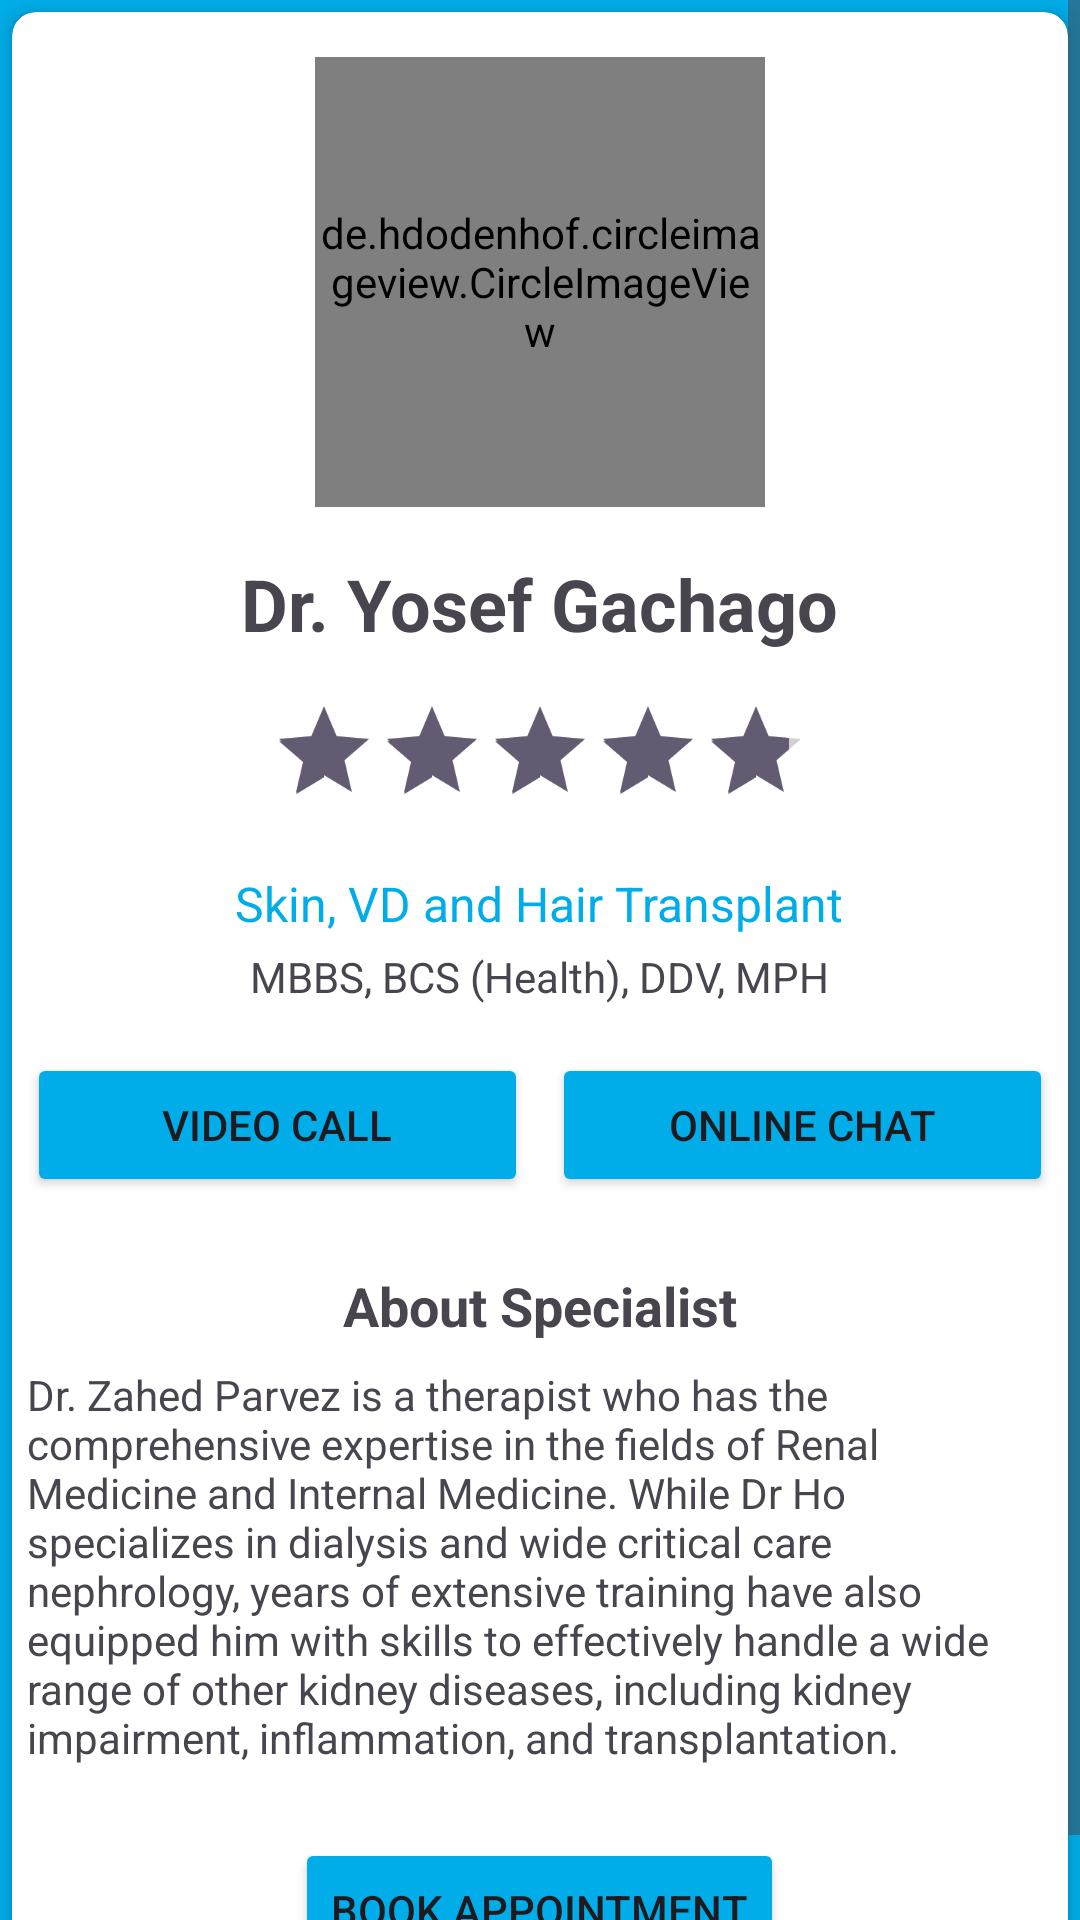

Produce the Android XML layout that renders to this screen, including the resource entries it uses.
<!-- AndroidManifest.xml: application theme Theme.Doctari -->
<!-- res/layout/activity_doctor_detail.xml -->
<?xml version="1.0" encoding="utf-8"?>
<ScrollView xmlns:android="http://schemas.android.com/apk/res/android"
    android:layout_width="match_parent"
    android:layout_height="match_parent"
    xmlns:app="http://schemas.android.com/apk/res-auto">

    <LinearLayout
        android:layout_width="match_parent"
        android:layout_height="wrap_content"
        android:orientation="vertical"
        android:background ="@color/blueTheme"
        android:gravity="center">

        <androidx.cardview.widget.CardView
            android:layout_width="match_parent"
            android:layout_height="wrap_content"
            android:layout_margin="4dp"
            app:cardCornerRadius="8dp"
            app:cardElevation="4dp">

            <LinearLayout
                android:layout_width="match_parent"
                android:layout_height="wrap_content"
                android:orientation="vertical"
                android:padding="5dp"
                android:gravity="center">

                <de.hdodenhof.circleimageview.CircleImageView
                    android:id="@+id/imageView"
                    android:layout_width="150dp"
                    android:layout_height="150dp"
                    android:layout_marginTop="10dp"
                    android:src="@drawable/avatar" />

                <TextView
                    android:id="@+id/doctor_name"
                    android:layout_width="wrap_content"
                    android:layout_height="wrap_content"
                    android:text="Dr. Yosef Gachago"
                    android:textSize="24sp"
                    android:textStyle="bold"
                    android:layout_marginTop="16dp" />

                <LinearLayout
                    android:layout_width="wrap_content"
                    android:layout_height="wrap_content"
                    android:orientation="horizontal">

                    <RatingBar
                        android:id="@+id/doctor_rating"
                        android:layout_width="wrap_content"
                        android:layout_height="wrap_content"
                        android:numStars="5"
                        android:rating="4.8"
                        android:stepSize="0.1"
                        android:scaleX="0.75"
                        android:scaleY="0.75"
                        android:isIndicator="true"
                        android:layout_marginTop="8dp" />

                </LinearLayout>

                <TextView
                    android:id="@+id/doctor_specialty"
                    android:layout_width="wrap_content"
                    android:layout_height="wrap_content"
                    android:text="Skin, VD and Hair Transplant"
                    android:textSize="16sp"
                    android:textColor="@color/blueTheme"
                    android:layout_marginTop="8dp" />

                <TextView
                    android:id="@+id/doctor_qualifications"
                    android:layout_width="wrap_content"
                    android:layout_height="wrap_content"
                    android:text="MBBS, BCS (Health), DDV, MPH"
                    android:layout_marginTop="4dp" />

                <LinearLayout
                    android:layout_width="match_parent"
                    android:layout_height="wrap_content"
                    android:orientation="horizontal"
                    android:layout_marginTop="16dp">

                    <Button
                        android:id="@+id/button_video_call"
                        android:layout_width="0dp"
                        android:layout_height="wrap_content"
                        android:layout_weight="1"
                        android:text="Video Call"
                        android:backgroundTint="@color/blueTheme" />

                    <Button
                        android:id="@+id/button_online_chat"
                        android:layout_width="0dp"
                        android:layout_height="wrap_content"
                        android:layout_weight="1"
                        android:text="Online Chat"
                        android:backgroundTint="@color/blueTheme"
                        android:layout_marginStart="8dp" />
                </LinearLayout>

                <TextView
                    android:id="@+id/about_therapist_header"
                    android:layout_width="wrap_content"
                    android:layout_height="wrap_content"
                    android:text="About Specialist"
                    android:textSize="18sp"
                    android:textStyle="bold"
                    android:layout_marginTop="24dp" />

                <TextView
                    android:id="@+id/about_therapist_details"
                    android:layout_width="match_parent"
                    android:layout_height="wrap_content"
                    android:text="Dr. Zahed Parvez is a therapist who has the comprehensive expertise in the fields of Renal Medicine and Internal Medicine. While Dr Ho specializes in dialysis and wide critical care nephrology, years of extensive training have also equipped him with skills to effectively handle a wide range of other kidney diseases, including kidney impairment, inflammation, and transplantation."
                    android:layout_marginTop="8dp" />

                <Button
                    android:id="@+id/button_book_now"
                    android:layout_width="wrap_content"
                    android:layout_height="wrap_content"
                    android:text="Book Appointment"
                    android:backgroundTint="@color/blueTheme"
                    android:layout_marginTop="24dp" />
            </LinearLayout>
        </androidx.cardview.widget.CardView>
    </LinearLayout>
</ScrollView>
<!-- resources referenced by this layout -->
<resources>
  <color name="blueTheme">#00ADE9</color>
  <style name="Theme.Doctari" parent="Base.Theme.Doctari" />
  <style name="Base.Theme.Doctari" parent="Theme.Material3.DayNight.NoActionBar">
          
          
      </style>
</resources>
